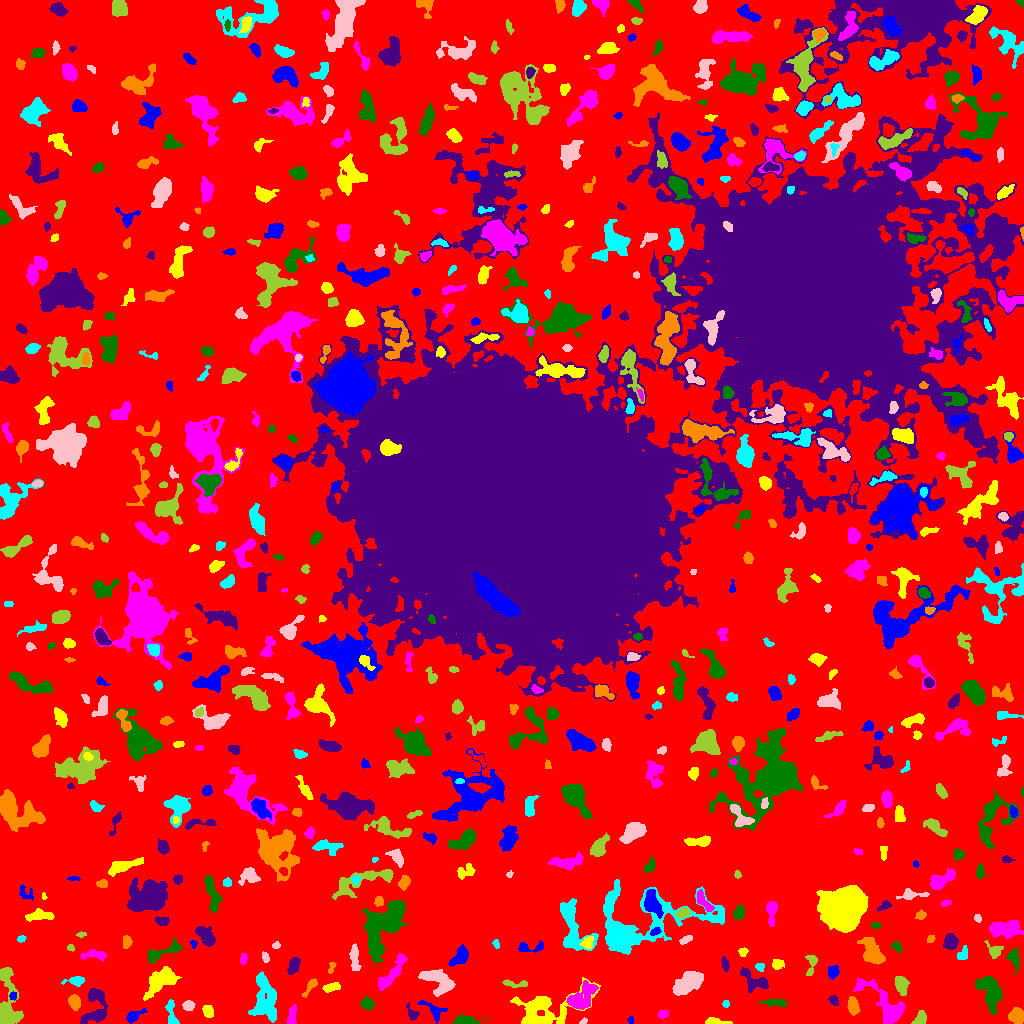

The table this chart was drawn from, first rows:
ID, X, Y, A, B, theta, total_flux, mu_max, mu_median, mu_mean, R_fwhm, R_e, R10, R90, x_start, x_end, y_start, y_end, area, greylevel
0, 505.7, 508.2, 312.7, 301.5, -1.253, 1359600, 15.0, 2.0, 1.922, 17.81, 221.6, 85.58, 359.7, 0, 1023, 0, 1023, 707568, 1.922
1, 630.5, 3.5, 1.899, 0.982, -0.0, 56.0, 4.0, 1.0, 1.273, 2.257, 1.596, 0.5642, 2.764, 627, 633, 0, 7, 44, 6.273
2, 714.9, 1.972, 6.185, 1.618, -0.06256, 387.0, 6.0, 3.0, 3.023, 4.787, 3.568, 1.382, 5.557, 705, 732, 0, 6, 128, 7.023
3, 292.7, 10.04, 4.805, 1.7, 1.56, 211.0, 3.0, 1.0, 1.416, 4.478, 3.338, 1.493, 5.382, 287, 296, 0, 19, 149, 6.416
4, 464.2, 2.707, 6.428, 2.165, 0.007897, 765.0, 10.0, 3.0, 3.903, 4.918, 4.029, 1.493, 6.58, 453, 489, 0, 9, 196, 7.903
5, 95.77, 18.92, 10.42, 5.444, 1.477, 912.0, 5.0, 2.0, 1.835, 6.864, 6.05, 2.394, 9.997, 80, 107, 0, 35, 497, 6.835
6, 1017, 7.539, 3.532, 3.277, -1.558, 571.0, 6.0, 3.0, 2.656, 5.89, 4.26, 1.693, 6.604, 1008, 1023, 0, 16, 215, 7.656
7, 265.3, 24.88, 12.64, 5.775, -1.4, 2513, 9.0, 3.0, 3.226, 7.695, 8.5, 3.192, 13.51, 248, 276, 1, 52, 779, 7.226
8, 583.3, 1.968, 2.119, 1.202, 0.6239, 62.0, 3.0, 1.0, 1.476, 2.394, 1.871, 0.7979, 3.038, 579, 587, 0, 6, 42, 6.476
9, 920.2, 4.957, 3.572, 2.294, 1.024, 278.0, 5.0, 2.0, 1.917, 3.949, 3.568, 1.382, 5.528, 911, 926, 0, 13, 145, 6.917
10, 59.97, 9.684, 3.883, 2.965, -0.1555, 670.0, 9.0, 3.0, 3.661, 4.618, 3.949, 1.493, 6.507, 51, 71, 4, 18, 183, 7.661
11, 133.7, 7.48, 4.664, 2.191, 0.5039, 581.0, 9.0, 3.0, 3.609, 4.029, 3.613, 1.382, 6.024, 126, 147, 0, 15, 161, 8.609
12, 207.9, 12.09, 3.154, 2.256, -1.103, 516.0, 9.0, 4.0, 4.063, 3.989, 3.385, 1.382, 5.382, 202, 213, 6, 18, 127, 10.06
13, 662.7, 9.425, 2.242, 1.87, 0.1491, 261.0, 7.0, 3.0, 3.183, 3.432, 2.646, 0.9772, 4.107, 658, 668, 5, 13, 82, 8.183
14, 367.6, 19.67, 3.137, 2.666, -0.2316, 425.0, 6.0, 3.0, 2.993, 5.14, 3.7, 1.493, 5.754, 361, 374, 13, 27, 142, 6.993
15, 412.2, 9.442, 3.782, 2.349, -0.9539, 328.0, 7.0, 3.0, 2.78, 3.523, 3.338, 1.262, 5.202, 406, 419, 3, 22, 118, 6.78
16, 853, 16.95, 4.216, 2.354, -1.381, 677.0, 8.0, 3.0, 3.699, 5.262, 4.029, 1.596, 6.383, 847, 860, 8, 27, 183, 9.699
17, 725.5, 19.56, 1.557, 1.451, 0.6148, 57.0, 3.0, 1.0, 1.14, 2.394, 1.954, 0.5642, 3.038, 722, 729, 16, 23, 50, 7.14
18, 188.4, 17.75, 2.773, 2.368, 0.04926, 464.0, 8.0, 4.0, 4.143, 4.618, 3.338, 1.382, 5.171, 182, 195, 13, 23, 112, 8.143
19, 7.941, 22.35, 17.93, 5.336, -1.515, 2133, 7.0, 3.0, 3.109, 9.08, 8.137, 3.241, 12.78, 0, 23, 0, 56, 686, 7.109
20, 221.2, 34.02, 14.55, 6.03, 1.538, 2273, 8.0, 3.0, 2.903, 8.938, 8.686, 3.241, 13.7, 202, 235, 5, 60, 783, 6.903
21, 433.5, 13.45, 7.38, 3.252, -0.5844, 542.0, 6.0, 2.0, 2.533, 4.951, 4.406, 1.693, 7.159, 417, 447, 0, 23, 214, 6.533
22, 542.7, 13.79, 16.39, 8.948, 0.203, 3548, 10.0, 3.0, 3.35, 9.009, 9.339, 3.523, 15.64, 510, 600, 0, 46, 1059, 7.35
23, 581.8, 26.16, 8.893, 4.64, 0.8518, 2184, 11.0, 4.0, 4.457, 6.817, 6.794, 2.585, 10.9, 566, 598, 14, 43, 490, 9.457
24, 776.4, 20.6, 6.216, 1.613, -0.01684, 263.0, 5.0, 1.0, 1.604, 3.523, 3.385, 1.262, 5.726, 759, 787, 17, 24, 164, 6.604
25, 833.6, 22.69, 2.58, 1.836, -0.9263, 274.0, 7.0, 3.0, 3.149, 3.192, 2.706, 0.9772, 4.406, 828, 838, 18, 28, 87, 9.149
26, 74.44, 21.4, 3.498, 2.32, -1.274, 660.0, 10.0, 4.0, 4.024, 4.514, 3.613, 1.493, 5.754, 68, 80, 13, 29, 164, 9.024
27, 171.5, 9.857, 7.874, 2.176, -1.395, 607.0, 7.0, 3.0, 3.263, 5.078, 4.146, 1.693, 6.555, 165, 179, 0, 24, 186, 8.263
28, 437.5, 43.49, 8.815, 4.831, -0.5484, 1973, 10.0, 4.0, 3.899, 7.695, 6.91, 2.706, 10.85, 418, 455, 27, 54, 506, 7.899
29, 901.6, 38.08, 4.188, 2.618, -1.392, 596.0, 8.0, 2.0, 2.785, 4.652, 4.068, 1.596, 6.699, 895, 909, 28, 47, 214, 7.785
30, 804.6, 32.57, 5.133, 3.686, -0.4029, 654.0, 8.0, 2.0, 2.319, 4.068, 5.046, 1.784, 8.098, 794, 813, 23, 44, 282, 7.319
31, 13.08, 27.49, 1.99, 1.83, 1.256, 150.0, 5.0, 2.0, 2.586, 2.985, 2.459, 0.9772, 3.785, 9, 16, 23, 32, 58, 9.586
32, 331.9, 36.08, 4.638, 1.928, 0.1968, 393.0, 8.0, 3.0, 2.869, 3.7, 3.7, 1.262, 5.754, 322, 340, 31, 41, 137, 6.869
33, 888.3, 14.63, 13.11, 5.005, -0.8021, 1885, 10.0, 2.0, 2.636, 6.979, 6.333, 2.523, 11.06, 853, 905, 0, 46, 715, 7.636
34, 990.6, 30.95, 8.997, 4.607, -1.258, 2682, 11.0, 4.0, 4.681, 7.777, 7.247, 2.877, 11.49, 975, 1002, 9, 47, 573, 8.681
35, 755.3, 41.7, 8.124, 4.287, -0.4574, 1021, 8.0, 3.0, 3.191, 6.05, 5.47, 2.034, 8.722, 740, 768, 31, 56, 320, 7.191
36, 311.3, 38.41, 4.475, 1.545, 0.9486, 164.0, 5.0, 1.0, 1.291, 2.394, 2.932, 0.9772, 4.886, 302, 317, 26, 45, 127, 7.291
37, 75.8, 42.74, 5.25, 2.176, 0.07643, 313.0, 5.0, 2.0, 2.101, 4.184, 3.742, 1.382, 6.024, 61, 84, 37, 47, 149, 7.101
38, 688.2, 40.75, 8.234, 3.954, 0.5931, 3768, 15.0, 7.0, 7.123, 8.63, 7.225, 2.932, 11.21, 672, 703, 28, 52, 529, 10.12
39, 513.3, 39.92, 7.322, 1.399, -0.06775, 115.0, 4.0, 1.0, 0.8582, 2.523, 2.877, 0.9772, 4.787, 502, 527, 36, 44, 134, 5.858
40, 636.4, 36.32, 8.957, 4.98, 0.3524, 2941, 15.0, 4.0, 4.869, 6.103, 6.794, 2.523, 11.69, 620, 662, 21, 52, 604, 9.869
41, 833.2, 51.67, 3.228, 2.618, 1.194, 666.0, 10.0, 5.0, 4.933, 4.687, 3.785, 1.493, 5.809, 828, 839, 44, 58, 135, 9.933
42, 160.7, 43.29, 8.606, 4.526, 0.6418, 2298, 11.0, 4.0, 4.118, 7.356, 6.956, 2.706, 11.2, 143, 181, 23, 57, 558, 8.118
43, 392.2, 50.52, 11.79, 2.719, 0.9208, 1084, 7.0, 3.0, 2.816, 6.18, 6.077, 2.394, 9.558, 378, 407, 33, 70, 385, 6.816
44, 1013, 65.7, 4.878, 2.733, -1.345, 557.0, 7.0, 2.0, 3.011, 4.334, 3.949, 1.493, 6.531, 1006, 1019, 49, 75, 185, 7.011
45, 725.2, 58.72, 3.503, 1.678, -1.349, 226.0, 6.0, 2.0, 2.404, 3.568, 3.038, 1.128, 4.687, 721, 729, 52, 67, 94, 6.404
46, 331.4, 55.84, 3.547, 1.612, 1.23, 140.0, 3.0, 2.0, 2.059, 4.029, 2.706, 1.128, 4.068, 328, 336, 50, 61, 68, 6.059
47, 759.8, 56.68, 2.15, 1.974, -0.8081, 172.0, 5.0, 2.0, 2.423, 3.09, 2.585, 0.9772, 4.068, 755, 764, 52, 60, 71, 8.423
48, 354.4, 65.16, 7.235, 2.062, -1.487, 639.0, 6.0, 3.0, 3.057, 6.676, 4.72, 1.871, 7.136, 349, 361, 53, 80, 209, 7.057
49, 810.9, 58.52, 6.689, 2.416, 1.423, 279.0, 4.0, 2.0, 1.836, 5.642, 4.068, 1.493, 6.077, 805, 817, 48, 68, 152, 7.836
50, 59.77, 60.64, 3.065, 2.878, -1.235, 532.0, 8.0, 3.0, 3.669, 4.754, 3.523, 1.382, 5.614, 51, 68, 54, 68, 145, 7.669
51, 460, 66.96, 5.71, 3.103, 0.8549, 926.0, 8.0, 3.0, 3.631, 6.283, 5.046, 1.954, 7.838, 448, 468, 57, 79, 255, 7.631
52, 777.7, 59.55, 3.031, 2.318, 0.1621, 292.0, 5.0, 3.0, 2.561, 4.37, 3.29, 1.262, 5.046, 772, 784, 54, 64, 114, 7.561
53, 243.3, 64.33, 2.562, 1.656, 1.384, 104.0, 3.0, 1.0, 1.387, 3.192, 2.646, 0.9772, 4.184, 240, 247, 59, 70, 75, 6.387
54, 383.7, 98.8, 15.36, 7.562, 1.008, 9637, 16.0, 7.0, 7.112, 13.82, 11.47, 4.618, 17.87, 362, 406, 57, 123, 1355, 10.11
55, 293.3, 57.67, 4.684, 2.413, 1.147, 443.0, 5.0, 2.0, 2.561, 5.078, 4.146, 1.693, 6.433, 287, 300, 49, 66, 173, 6.561
56, 871.7, 72.4, 7.887, 3.992, -1.063, 1830, 9.0, 4.0, 4.112, 7.715, 6.676, 2.646, 10.22, 857, 885, 59, 86, 445, 8.112
57, 962.9, 69.08, 3.675, 2.333, 1.114, 265.0, 5.0, 2.0, 2.246, 3.568, 3.432, 1.262, 5.323, 957, 967, 64, 78, 118, 7.246
58, 265.4, 65.96, 2.68, 1.677, -1.279, 133.0, 4.0, 2.0, 1.847, 3.868, 2.821, 1.128, 4.222, 262, 269, 61, 72, 72, 6.847
59, 70.79, 75.45, 1.937, 1.274, -0.37, 58.0, 4.0, 1.0, 1.208, 2.326, 1.871, 0.5642, 3.09, 67, 74, 72, 79, 48, 8.208
... 637 more rows
